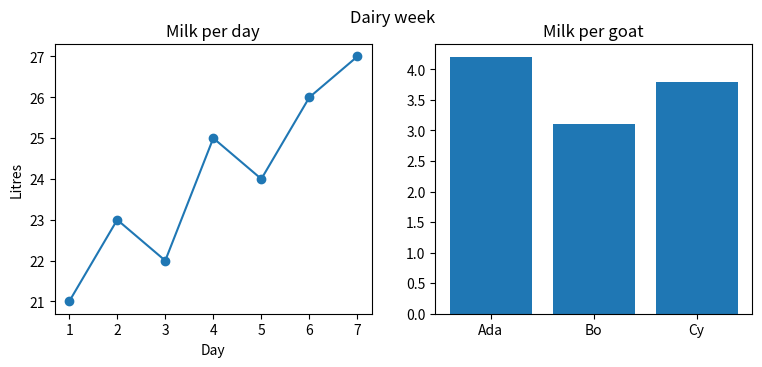

Write Python code to recreate this figure.
import matplotlib.pyplot as plt

days = [1, 2, 3, 4, 5, 6, 7]
milk_l = [21, 23, 22, 25, 24, 26, 27]
goats = {"Ada": 4.2, "Bo": 3.1, "Cy": 3.8}

fig, (left, right) = plt.subplots(1, 2, figsize=(9, 3.5))
left.plot(days, milk_l, marker="o")
left.set_title("Milk per day")
left.set_xlabel("Day")
left.set_ylabel("Litres")
right.bar(list(goats), list(goats.values()))
right.set_title("Milk per goat")
fig.suptitle("Dairy week")
plt.show()
